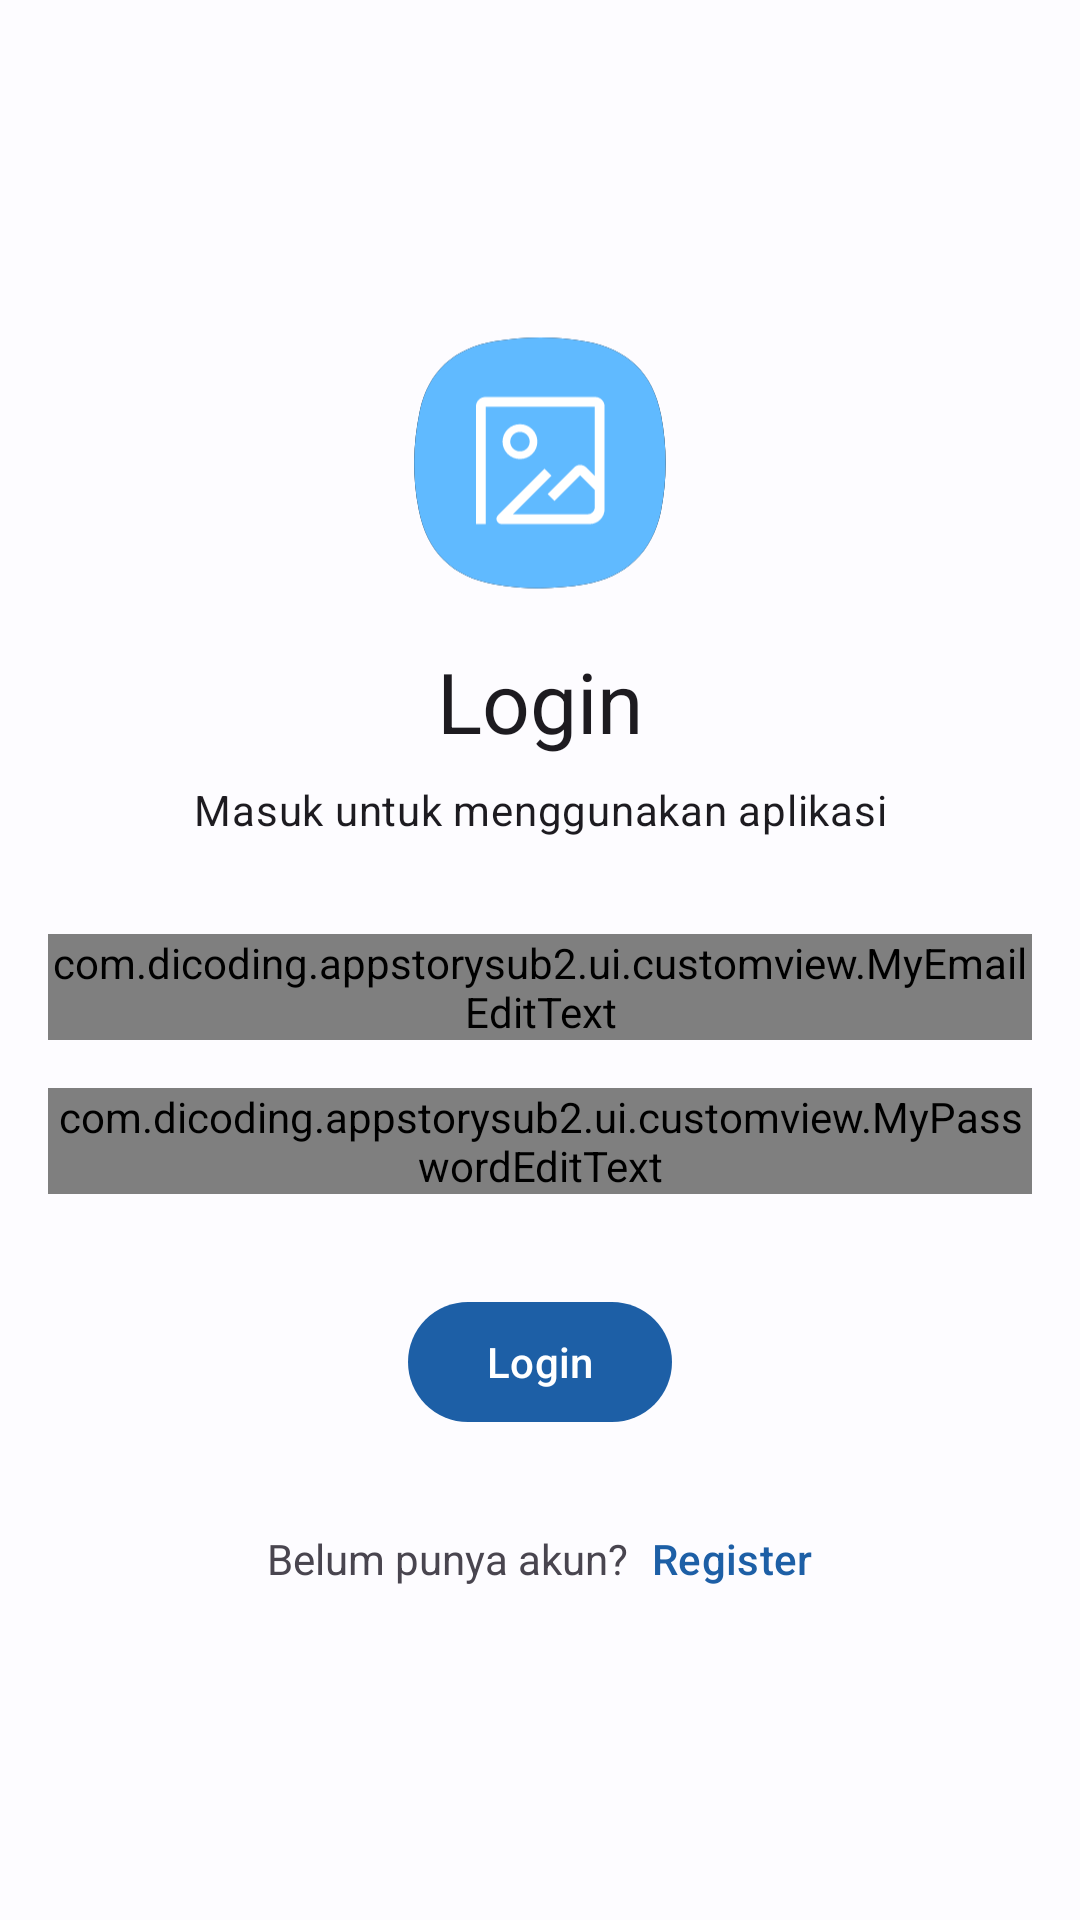

Layout XML and referenced resources for this Android screen:
<!-- AndroidManifest.xml: application theme Theme.AppStorySub1 -->
<!-- res/layout/activity_login.xml -->
<?xml version="1.0" encoding="utf-8"?>
<androidx.constraintlayout.widget.ConstraintLayout xmlns:android="http://schemas.android.com/apk/res/android"
    xmlns:app="http://schemas.android.com/apk/res-auto"
    xmlns:tools="http://schemas.android.com/tools"
    android:layout_width="match_parent"
    android:layout_height="match_parent"
    tools:context=".ui.auth.login.LoginActivity">
    
    <androidx.core.widget.NestedScrollView
        android:layout_width="match_parent"
        android:layout_height="match_parent">

        <include layout="@layout/content_login"
            android:id="@+id/content_login"
            android:layout_width="match_parent"
            android:layout_height="wrap_content"
            android:layout_gravity="center"/>
    </androidx.core.widget.NestedScrollView>

    <com.github.ybq.android.spinkit.SpinKitView
        android:id="@+id/pb_loading"
        android:layout_width="wrap_content"
        android:layout_height="wrap_content"
        android:visibility="gone"
        style="@style/SpinKitView.ThreeBounce"
        app:SpinKit_Color="?attr/colorPrimary"
        app:layout_constraintTop_toTopOf="parent"
        app:layout_constraintBottom_toBottomOf="parent"
        app:layout_constraintStart_toStartOf="parent"
        app:layout_constraintEnd_toEndOf="parent" />

</androidx.constraintlayout.widget.ConstraintLayout>
<!-- res/layout/content_login.xml (included above) -->
<?xml version="1.0" encoding="utf-8"?>
<androidx.constraintlayout.widget.ConstraintLayout xmlns:android="http://schemas.android.com/apk/res/android"
    android:layout_width="match_parent"
    android:layout_height="wrap_content"
    xmlns:app="http://schemas.android.com/apk/res-auto"
    android:padding="16dp">

    <ImageView
        android:id="@+id/iv_logo"
        android:layout_width="88dp"
        android:layout_height="88dp"
        android:src="@drawable/ic_logo"
        app:layout_constraintTop_toTopOf="parent"
        app:layout_constraintStart_toStartOf="parent"
        app:layout_constraintEnd_toEndOf="parent" />

    <TextView
        android:id="@+id/tv_login"
        android:layout_width="wrap_content"
        android:layout_height="wrap_content"
        android:layout_margin="16dp"
        android:text="@string/login"
        style="@style/TextAppearance.Material3.HeadlineMedium"
        app:layout_constraintTop_toBottomOf="@id/iv_logo"
        app:layout_constraintStart_toStartOf="@id/iv_logo"
        app:layout_constraintEnd_toEndOf="@id/iv_logo" />

    <TextView
        android:id="@+id/tv_login_desc"
        android:layout_width="wrap_content"
        android:layout_height="wrap_content"
        android:layout_margin="8dp"
        android:text="@string/login_desc"
        style="@style/TextAppearance.Material3.BodyMedium"
        app:layout_constraintTop_toBottomOf="@id/tv_login"
        app:layout_constraintStart_toStartOf="@id/iv_logo"
        app:layout_constraintEnd_toEndOf="@id/iv_logo" />

    <com.dicoding.appstorysub2.ui.customview.MyEmailEditText
        android:id="@+id/ed_login_email"
        android:layout_width="0dp"
        android:layout_height="wrap_content"
        android:layout_marginTop="32dp"
        app:layout_constraintTop_toBottomOf="@id/tv_login_desc"
        app:layout_constraintStart_toStartOf="parent"
        app:layout_constraintEnd_toEndOf="parent" />

    <com.dicoding.appstorysub2.ui.customview.MyPasswordEditText
        android:id="@+id/ed_login_password"
        android:layout_width="0dp"
        android:layout_height="wrap_content"
        android:layout_marginTop="16dp"
        app:layout_constraintTop_toBottomOf="@id/ed_login_email"
        app:layout_constraintStart_toStartOf="parent"
        app:layout_constraintEnd_toEndOf="parent" />

    <com.google.android.material.button.MaterialButton
        android:id="@+id/btn_login"
        android:layout_width="wrap_content"
        android:layout_height="wrap_content"
        android:layout_marginTop="32dp"
        android:text="@string/login"
        app:layout_constraintTop_toBottomOf="@id/ed_login_password"
        app:layout_constraintStart_toStartOf="parent"
        app:layout_constraintEnd_toEndOf="parent" />

    <LinearLayout
        android:layout_width="wrap_content"
        android:layout_height="wrap_content"
        android:orientation="horizontal"
        android:layout_marginTop="32dp"
        app:layout_constraintStart_toStartOf="parent"
        app:layout_constraintEnd_toEndOf="parent"
        app:layout_constraintTop_toBottomOf="@id/btn_login" >

        <TextView
            android:id="@+id/tv_no_account"
            android:layout_width="wrap_content"
            android:layout_height="wrap_content"
            android:text="@string/no_account"/>

        <TextView
            android:id="@+id/btn_register"
            android:textColor="?attr/colorPrimary"
            style="@style/TextAppearance.Material3.TitleSmall"
            android:layout_width="wrap_content"
            android:layout_height="wrap_content"
            android:layout_marginStart="8dp"
            android:text="@string/register" />
    </LinearLayout>
</androidx.constraintlayout.widget.ConstraintLayout>
<!-- resources referenced by this layout -->
<resources>
  <!-- drawable ic_logo (drawable) -->
  <vector android:height="99.57447dp" android:viewportHeight="468"
      android:viewportWidth="470" android:width="100dp" xmlns:android="http://schemas.android.com/apk/res/android">
      <path android:fillColor="#000" android:fillType="evenOdd" android:pathData="M20.64,139.81C35.78,66.78 82.39,26.11 155.09,13.82c53.74,-9.08 107.5,-9.2 161.15,0.25 74.85,13.19 119.85,56.23 134.18,130.36 11.07,57.29 11.25,115.19 -0.17,172.43 -15.32,72.52 -63.13,117.29 -135.56,129.53 -53.74,9.08 -107.5,9.19 -161.15,-0.25 -74.85,-13.19 -120.05,-58.38 -134.38,-132.51 -11.64,-57.67 -10.52,-115.93 1.48,-173.82z"/>
      <path android:fillColor="#60BAFF" android:fillType="evenOdd" android:pathData="M20.64,139.81C35.78,66.78 82.39,26.11 155.09,13.82c53.74,-9.08 107.5,-9.2 161.15,0.25 74.85,13.19 119.85,56.23 134.18,130.36 11.07,57.29 11.25,115.19 -0.17,172.43 -15.32,72.52 -63.13,117.29 -135.56,129.53 -53.74,9.08 -107.5,9.19 -161.15,-0.25 -74.85,-13.19 -120.05,-58.38 -134.38,-132.51 -11.64,-57.67 -10.52,-115.93 1.48,-173.82z"/>
      <path android:fillColor="#FFF" android:fillType="evenOdd" android:pathData="M333.15,113c9.31,0 16.85,7.54 16.85,16.85v182.5C350,327.07 338.07,339 323.36,339L166.66,339c-8.43,0 -12.39,-10.43 -6.08,-16.02l82.54,-82.54L255.5,252.81l-68.69,68.69L319.94,321.5c6.94,0 12.56,-5.62 12.56,-12.56v-30.71l-25.98,-25.98 -45.6,45.61 -12.37,-12.37 47.14,-47.15c5.99,-5.98 15.69,-5.98 21.67,0l1.54,1.54 13.61,13.61L332.5,130.5h-194L138.5,339L121,339L121,129.85c0,-9.31 7.54,-16.85 16.85,-16.85h195.3zM230.33,192.44c0,17.12 -13.88,31 -31,31 -17.12,0 -31,-13.88 -31,-31 0,-17.12 13.88,-31 31,-31 17.12,0 31,13.88 31,31zM182,192.44c0,9.57 7.76,17.33 17.33,17.33 9.57,0 17.33,-7.76 17.33,-17.33 0,-9.57 -7.76,-17.33 -17.33,-17.33 -9.57,0 -17.33,7.76 -17.33,17.33z"/>
  </vector>
  <string name="login">Login</string>
  <string name="login_desc">Masuk untuk menggunakan aplikasi</string>
  <string name="no_account">Belum punya akun?</string>
  <string name="register">Register</string>
  <style name="Theme.AppStorySub1" parent="Base.Theme.AppStorySub1" />
  <color name="md_theme_light_primary">#1D5FA6</color>
  <color name="md_theme_light_onPrimary">#FFFFFF</color>
  <color name="md_theme_light_primaryContainer">#D4E3FF</color>
  <color name="md_theme_light_onPrimaryContainer">#001C3A</color>
  <color name="md_theme_light_secondary">#545F71</color>
  <color name="md_theme_light_onSecondary">#FFFFFF</color>
  <color name="md_theme_light_secondaryContainer">#D8E3F8</color>
  <color name="md_theme_light_onSecondaryContainer">#111C2B</color>
  <color name="md_theme_light_tertiary">#6D5676</color>
  <color name="md_theme_light_onTertiary">#FFFFFF</color>
  <color name="md_theme_light_tertiaryContainer">#F7D8FF</color>
  <color name="md_theme_light_onTertiaryContainer">#271430</color>
  <color name="md_theme_light_error">#BA1A1A</color>
  <color name="md_theme_light_errorContainer">#FFDAD6</color>
  <color name="md_theme_light_onError">#FFFFFF</color>
  <color name="md_theme_light_onErrorContainer">#410002</color>
  <color name="md_theme_light_background">#FDFCFF</color>
  <color name="md_theme_light_onBackground">#1A1C1E</color>
  <color name="md_theme_light_surface">#FDFCFF</color>
  <color name="md_theme_light_onSurface">#1A1C1E</color>
  <color name="md_theme_light_surfaceVariant">#E0E2EC</color>
  <color name="md_theme_light_onSurfaceVariant">#43474E</color>
  <color name="md_theme_light_outline">#74777F</color>
  <color name="md_theme_light_inverseOnSurface">#F1F0F4</color>
  <color name="md_theme_light_inverseSurface">#2F3033</color>
  <color name="md_theme_light_inversePrimary">#A5C8FF</color>
</resources>
